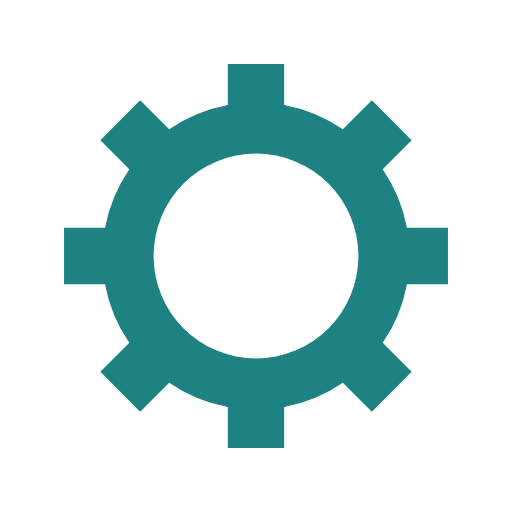
t = 0.00 s
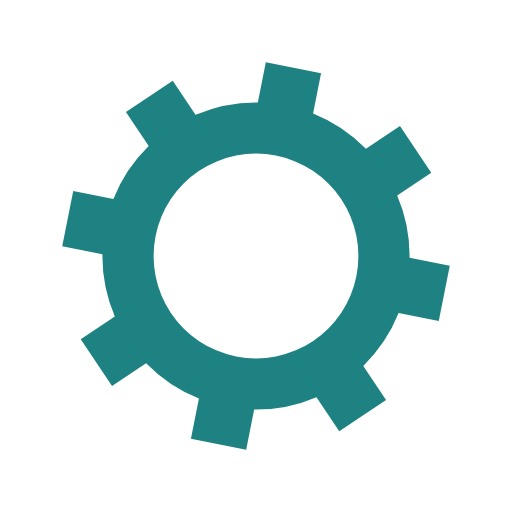
t = 0.05 s
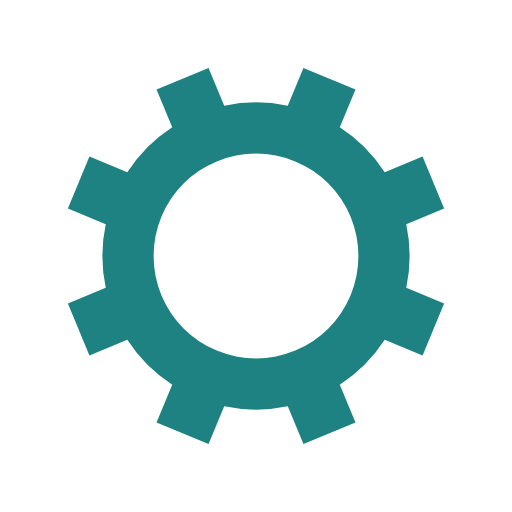
t = 0.10 s
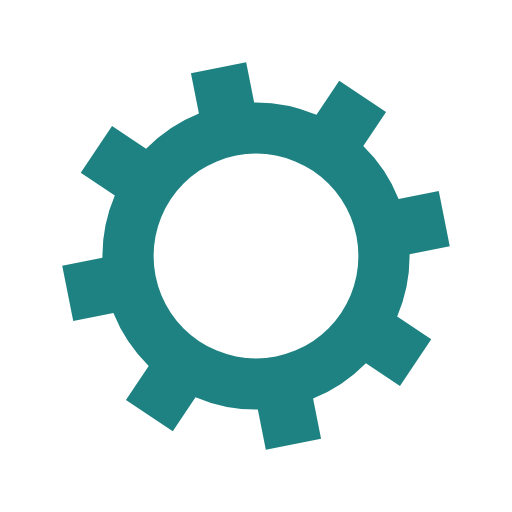
t = 0.15 s

The animated SVG that drew these frames (rendered in a browser with its animation timeline set to each time). Animation: 1 SMIL element (animateTransform=1); one cycle of 0.20 s, repeats indefinitely.

<?xml version="1.0" encoding="utf-8"?>
<svg xmlns="http://www.w3.org/2000/svg" xmlns:xlink="http://www.w3.org/1999/xlink" style="margin: auto; background: rgb(255, 255, 255); display: block; shape-rendering: auto;" width="200px" height="200px" viewBox="0 0 100 100" preserveAspectRatio="xMidYMid">
<g transform="translate(50 50)">
<g>
<animateTransform attributeName="transform" type="rotate" values="0;45" keyTimes="0;1" dur="0.2s" repeatCount="indefinite"></animateTransform><path d="M29.491524206117255 -5.5 L37.491524206117255 -5.5 L37.491524206117255 5.5 L29.491524206117255 5.5 A30 30 0 0 1 24.742744050198738 16.964569457146712 L24.742744050198738 16.964569457146712 L30.399598299691117 22.621423706639092 L22.621423706639096 30.399598299691114 L16.964569457146716 24.742744050198734 A30 30 0 0 1 5.5 29.491524206117255 L5.5 29.491524206117255 L5.5 37.491524206117255 L-5.499999999999997 37.491524206117255 L-5.499999999999997 29.491524206117255 A30 30 0 0 1 -16.964569457146705 24.742744050198738 L-16.964569457146705 24.742744050198738 L-22.621423706639085 30.399598299691117 L-30.399598299691117 22.621423706639092 L-24.742744050198738 16.964569457146712 A30 30 0 0 1 -29.491524206117255 5.500000000000009 L-29.491524206117255 5.500000000000009 L-37.491524206117255 5.50000000000001 L-37.491524206117255 -5.500000000000001 L-29.491524206117255 -5.500000000000002 A30 30 0 0 1 -24.742744050198738 -16.964569457146705 L-24.742744050198738 -16.964569457146705 L-30.399598299691117 -22.621423706639085 L-22.621423706639092 -30.399598299691117 L-16.964569457146712 -24.742744050198738 A30 30 0 0 1 -5.500000000000011 -29.491524206117255 L-5.500000000000011 -29.491524206117255 L-5.500000000000012 -37.491524206117255 L5.499999999999998 -37.491524206117255 L5.5 -29.491524206117255 A30 30 0 0 1 16.964569457146702 -24.74274405019874 L16.964569457146702 -24.74274405019874 L22.62142370663908 -30.39959829969112 L30.399598299691117 -22.6214237066391 L24.742744050198738 -16.964569457146716 A30 30 0 0 1 29.491524206117255 -5.500000000000013 M0 -20A20 20 0 1 0 0 20 A20 20 0 1 0 0 -20" fill="#1f8282"></path></g></g>
<!-- [ldio] generated by https://loading.io/ --></svg>
